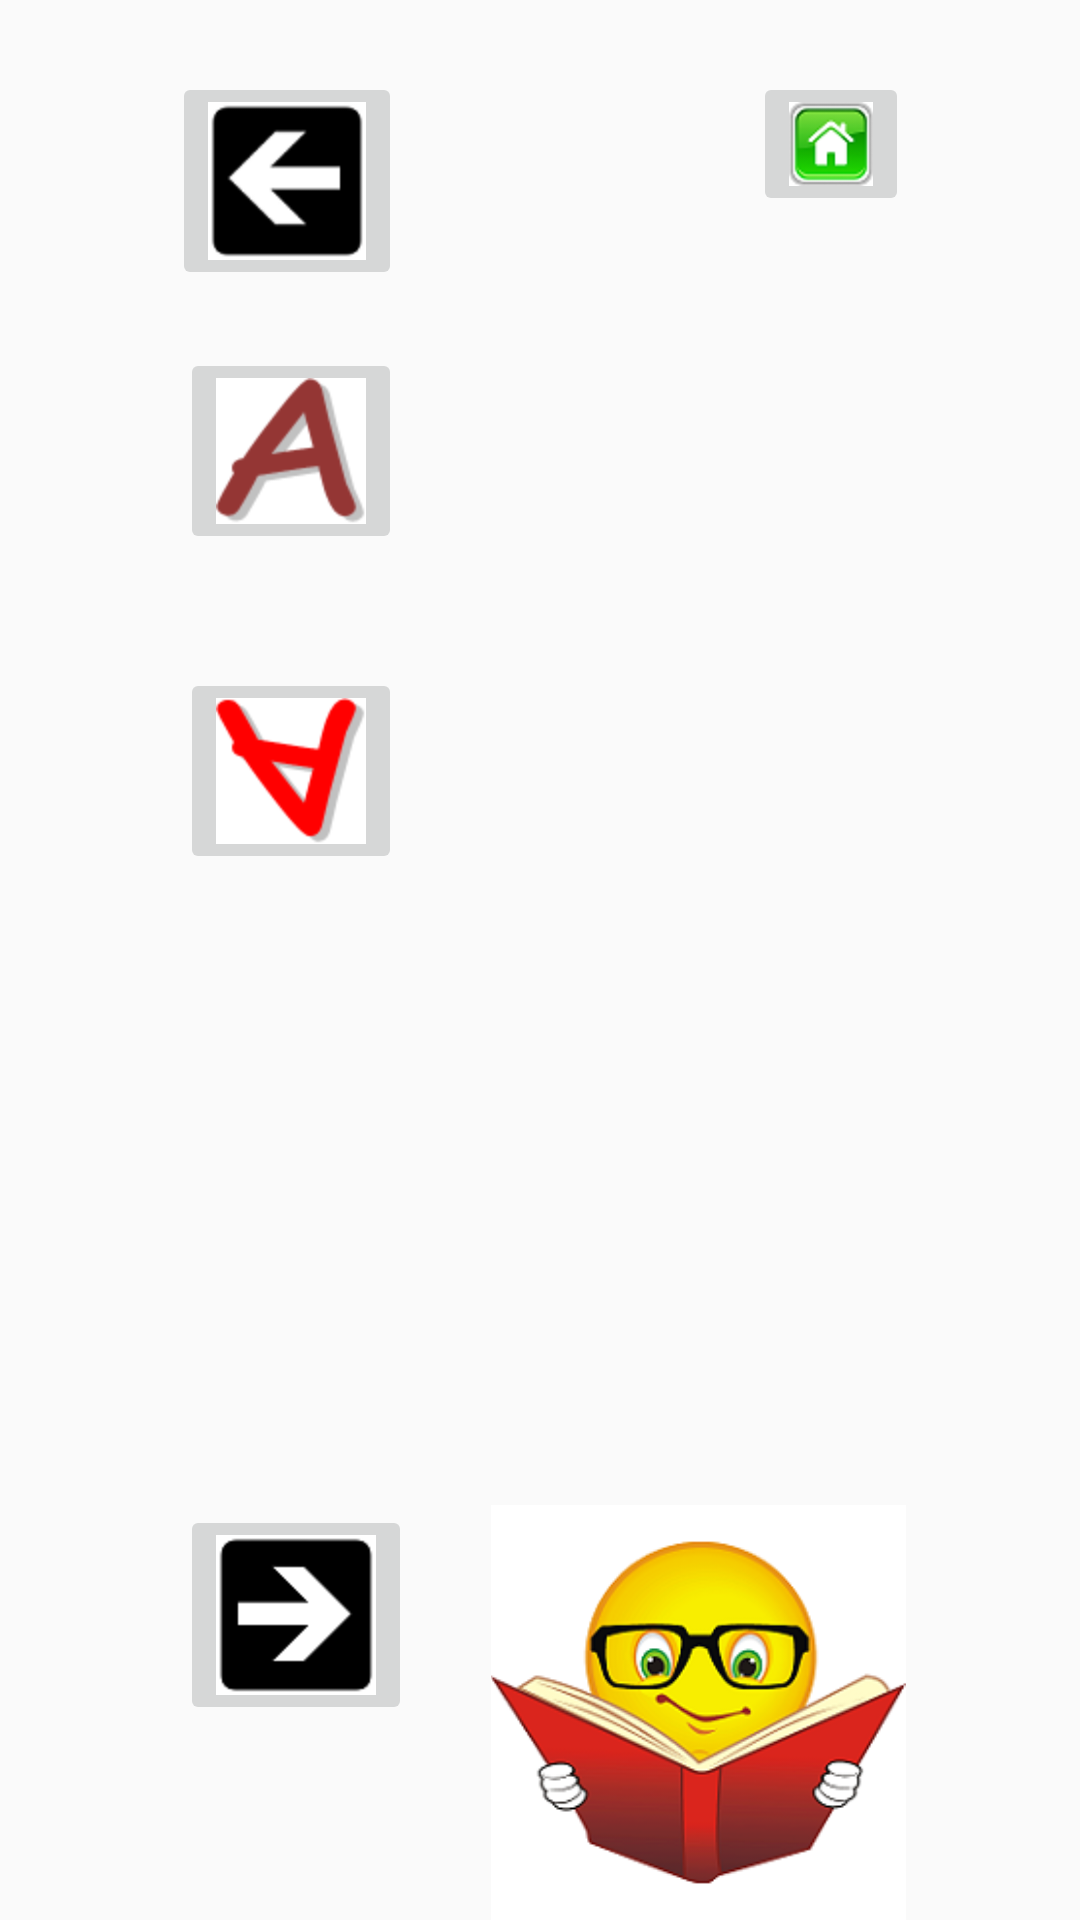

Layout XML and referenced resources for this Android screen:
<!-- AndroidManifest.xml: application theme AppTheme -->
<!-- res/layout/activity_uppercase.xml -->
<?xml version="1.0" encoding="utf-8"?>
<RelativeLayout xmlns:tools="http://schemas.android.com/tools"
    xmlns:android="http://schemas.android.com/apk/res/android"
    android:layout_width="match_parent"
    android:layout_height="match_parent" 
    tools:context="com.myfirstapp.sid.UpperCase">

    <ImageButton
        android:id="@+id/imageButton1"
        android:layout_width="wrap_content"
        android:layout_height="wrap_content"
        android:layout_alignParentBottom="true"
        android:layout_alignParentLeft="true"
        android:layout_marginBottom="65dp"
        android:layout_marginLeft="60dp"
        android:onClick="displayALPHABETS"
        android:src="@drawable/forward_arrow" />

    <ImageButton
        android:id="@+id/imageButton2"
        android:layout_width="wrap_content"
        android:layout_height="wrap_content"
        android:layout_alignLeft="@+id/imageButton1"
        android:layout_alignParentTop="true"
        android:layout_marginTop="116dp"
        android:onClick="validationforFirstbutton"
        android:src="@drawable/a1" />

    <ImageButton
        android:id="@+id/imageButton3"
        android:layout_width="wrap_content"
        android:layout_height="wrap_content"
        android:layout_alignLeft="@+id/imageButton2"
        android:layout_below="@+id/imageButton2"
        android:layout_marginTop="38dp"
        android:onClick="validationforSecondbutton"
        android:src="@drawable/a2" />

    <ImageButton
        android:id="@+id/imageButton4"
        android:layout_width="wrap_content"
        android:layout_height="wrap_content"
        android:layout_alignParentTop="true"
        android:layout_alignRight="@+id/imageButton2"
        android:layout_marginTop="24dp"
        android:onClick="goBack"
        android:src="@drawable/backward_arrow"
	 />

    <ImageButton
        android:id="@+id/imageButton5"
        android:layout_width="wrap_content"
        android:layout_height="wrap_content"
        android:layout_alignParentRight="true"
        android:layout_alignTop="@+id/imageButton4"
        android:layout_marginRight="57dp"
        android:onClick="callHome"
        android:src="@drawable/home" />

    <ImageView
        android:id="@+id/imageView1"
        android:layout_width="wrap_content"
        android:layout_height="wrap_content"
        android:layout_alignTop="@+id/imageButton2"
        android:layout_marginLeft="24dp"
        android:layout_toRightOf="@+id/imageButton1"
        />

    <ImageView
        android:id="@+id/imageView3"
        android:layout_width="wrap_content"
        android:layout_height="wrap_content"
        android:layout_alignLeft="@+id/imageView2"
        android:layout_alignTop="@+id/imageButton1"
        android:src="@drawable/capital_welcome" />

    <ImageView
        android:id="@+id/imageView2"
        android:layout_width="wrap_content"
        android:layout_height="wrap_content"
        android:layout_alignBottom="@+id/imageButton3"
        android:layout_alignRight="@+id/imageView1"
        />

</RelativeLayout>
<!-- resources referenced by this layout -->
<resources>
  <!-- drawable a1: png bitmap (drawable-hdpi, 1887 bytes) -->
  <!-- drawable a2: png bitmap (drawable-hdpi, 1889 bytes) -->
  <!-- drawable backward_arrow: png bitmap (drawable-hdpi, 1857 bytes) -->
  <!-- drawable capital_welcome: png bitmap (drawable-hdpi, 39428 bytes) -->
  <!-- drawable forward_arrow: png bitmap (drawable-hdpi, 1019 bytes) -->
  <!-- drawable home: png bitmap (drawable-hdpi, 3374 bytes) -->
  <style name="AppTheme" parent="AppBaseTheme">
          
      </style>
  <style name="AppBaseTheme" parent="Theme.AppCompat.Light">
          
      </style>
</resources>
